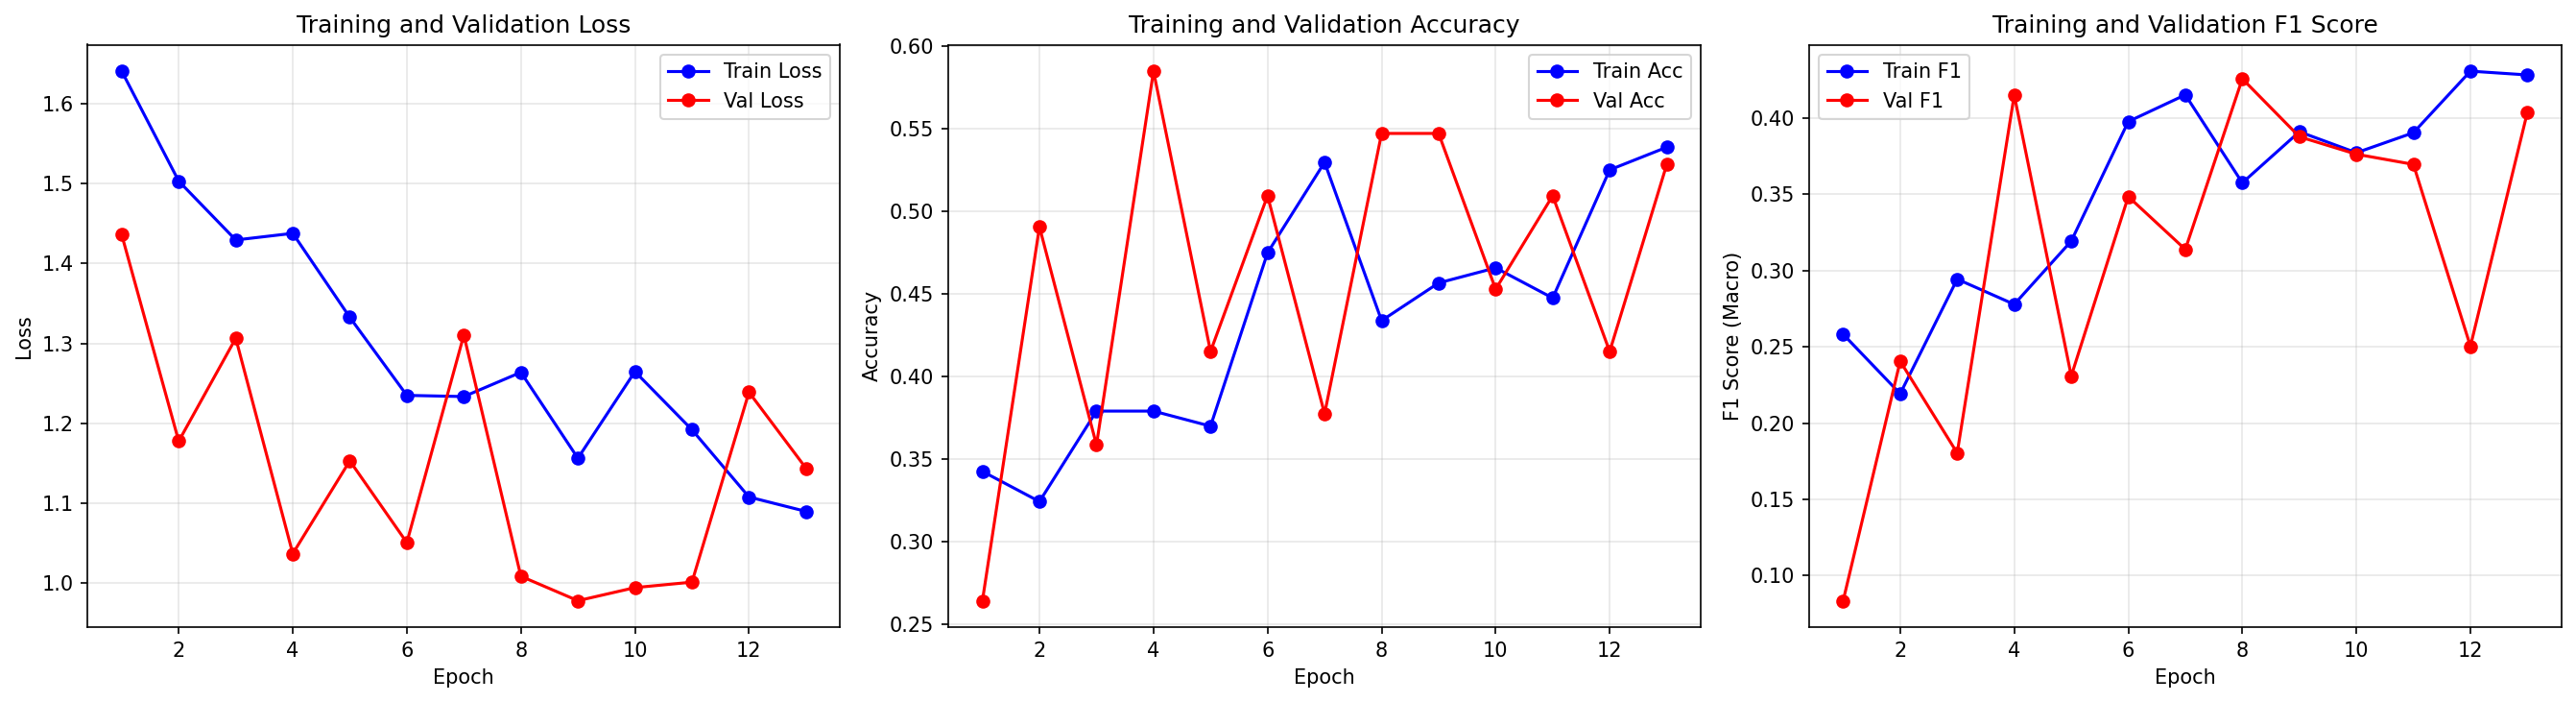

Values plotted in this chart, from the file beside it:
epoch, train_loss, train_acc, train_f1, val_loss, val_acc, val_f1
1, 1.641, 0.3425, 0.2583, 1.436, 0.2642, 0.08358
2, 1.503, 0.3242, 0.2193, 1.178, 0.4906, 0.2407
3, 1.429, 0.379, 0.2945, 1.306, 0.3585, 0.1804
4, 1.438, 0.379, 0.2779, 1.037, 0.5849, 0.4152
5, 1.333, 0.3699, 0.3194, 1.153, 0.4151, 0.2309
6, 1.235, 0.4749, 0.3978, 1.051, 0.5094, 0.3486
7, 1.233, 0.5297, 0.4153, 1.31, 0.3774, 0.314
8, 1.264, 0.4338, 0.3576, 1.008, 0.5472, 0.4259
9, 1.156, 0.4566, 0.3911, 0.9779, 0.5472, 0.3879
10, 1.265, 0.4658, 0.3774, 0.9943, 0.4528, 0.3764
11, 1.192, 0.4475, 0.3905, 1.001, 0.5094, 0.3697
12, 1.108, 0.5251, 0.4309, 1.239, 0.4151, 0.2505
13, 1.09, 0.5388, 0.4284, 1.144, 0.5283, 0.4041
